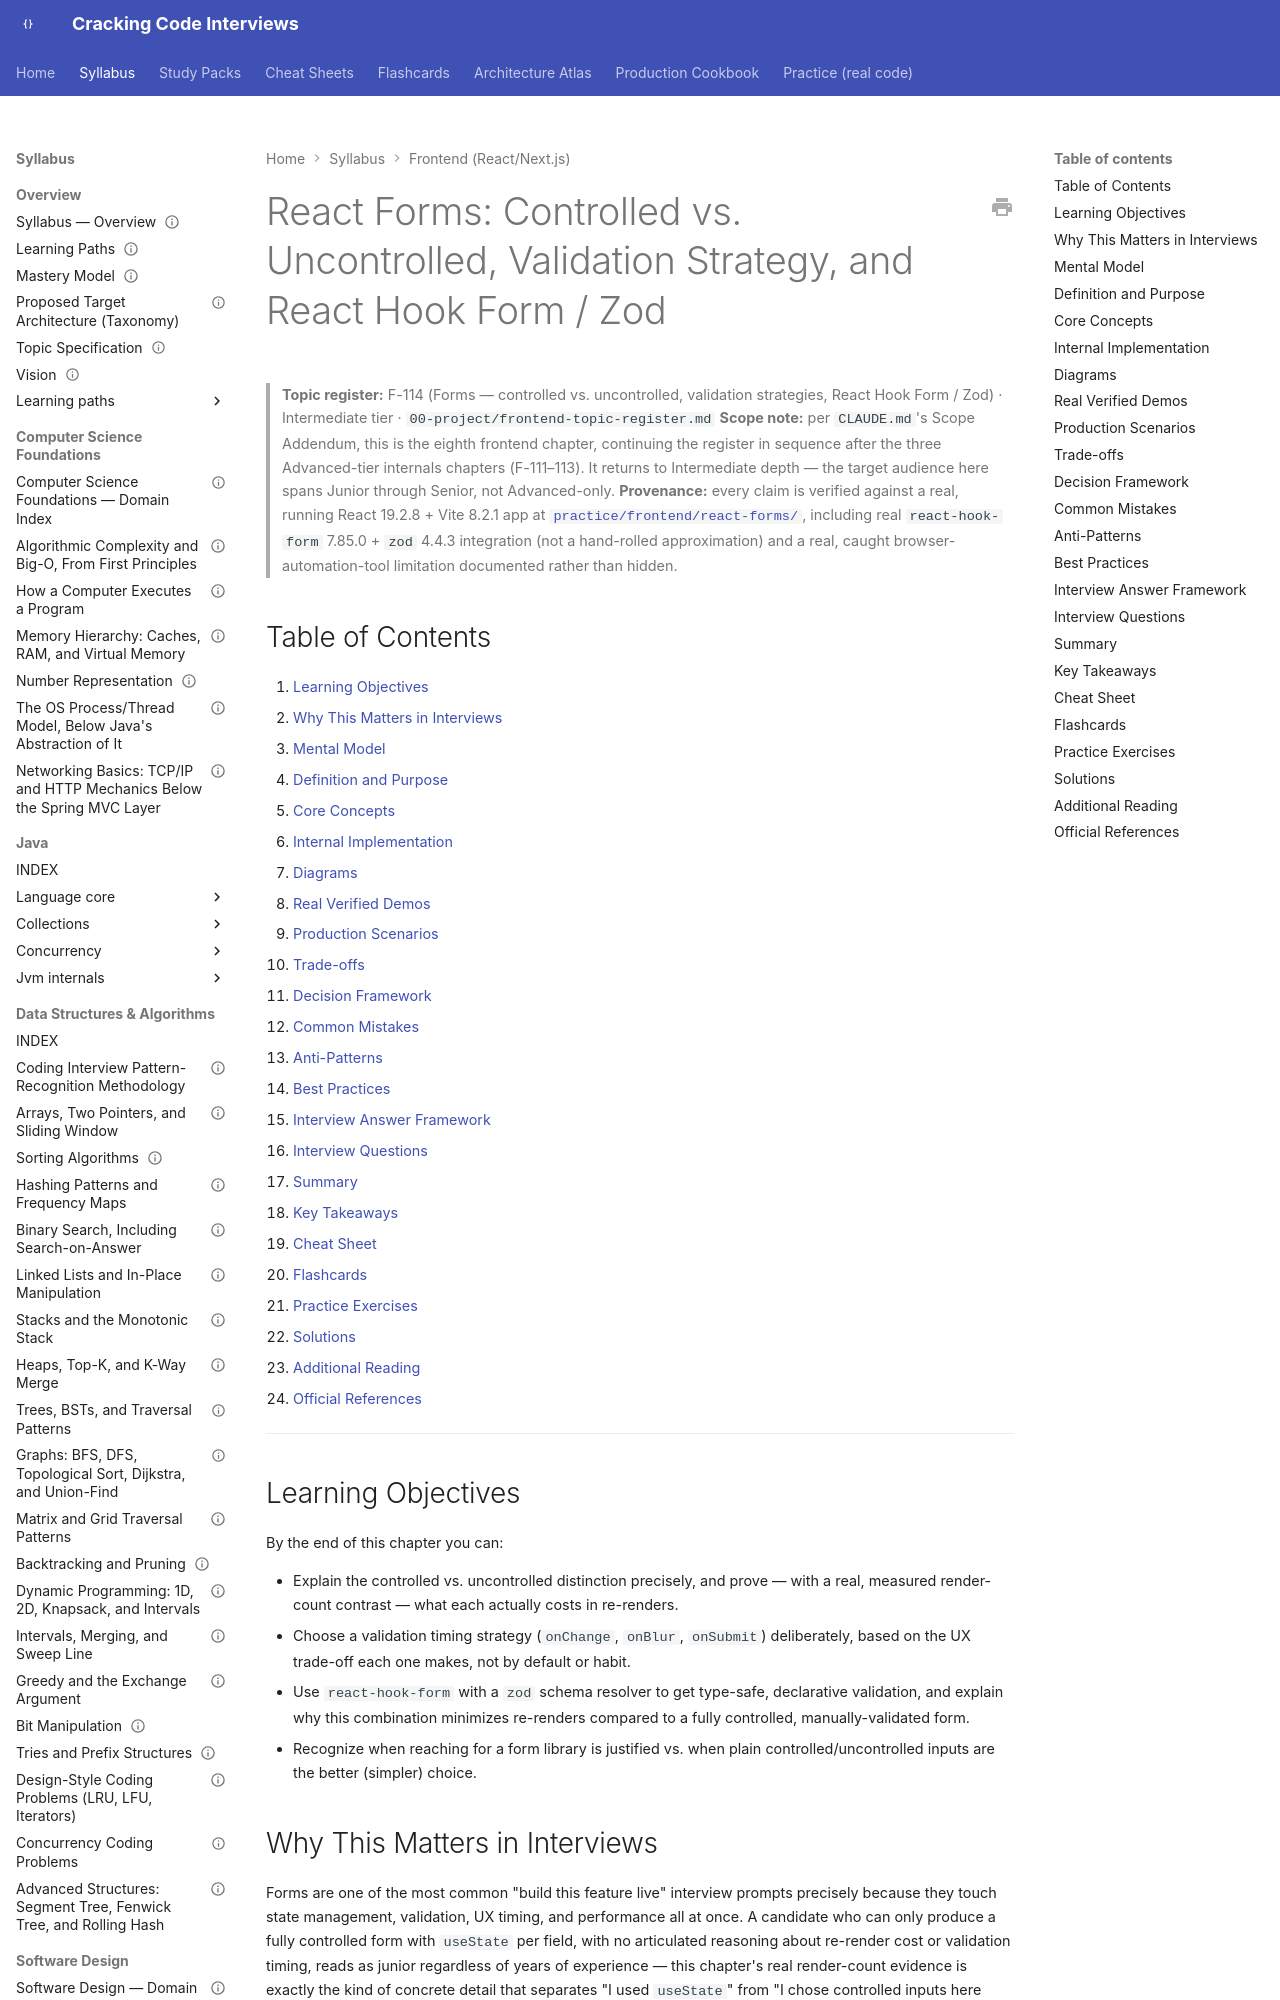

repository: JuanMelendres/cracking-code-interviews · page: syllabus/21-frontend-web/react-forms/index.html · generator: mkdocs

---
title: "React Forms: Controlled vs. Uncontrolled, Validation Strategy, and React Hook Form / Zod"
slug: react-forms
document_type: handbook-chapter
domain: 21-frontend-web
status: canonical
version: 1.0
last_updated: 2026-09-05
source_history:
  - handbook/frontend/react-forms.md
topic_id: F-114
mastery_levels_covered:
  - L2
  - L3
difficulty:
  - intermediate
target_levels:
  - junior
  - mid
  - senior
prerequisites:
  - react-concurrent-rendering.md
related:
  - ../../00-project/frontend-topic-register.md
official_references:
  - https://react.dev/reference/react-dom/components/input
  - https://react.dev/learn/sharing-state-between-components
  - https://react-hook-form.com/get-started
  - https://zod.dev/
---

# React Forms: Controlled vs. Uncontrolled, Validation Strategy, and React Hook Form / Zod

> **Topic register:** F-114 (Forms — controlled vs. uncontrolled, validation strategies, React Hook Form / Zod) · Intermediate tier · `00-project/frontend-topic-register.md`
> **Scope note:** per `CLAUDE.md`'s Scope Addendum, this is the eighth frontend chapter, continuing the register in sequence after the three Advanced-tier internals chapters (F-111–113). It returns to Intermediate depth — the target audience here spans Junior through Senior, not Advanced-only.
> **Provenance:** every claim is verified against a real, running React 19.2.8 + Vite 8.2.1 app at [`practice/frontend/react-forms/`](../../practice/frontend/react-forms/), including real `react-hook-form` 7.85.0 + `zod` 4.4.3 integration (not a hand-rolled approximation) and a real, caught browser-automation-tool limitation documented rather than hidden.

## Table of Contents

1. [Learning Objectives](#learning-objectives)
2. [Why This Matters in Interviews](#why-this-matters-in-interviews)
3. [Mental Model](#mental-model)
4. [Definition and Purpose](#definition-and-purpose)
5. [Core Concepts](#core-concepts)
6. [Internal Implementation](#internal-implementation)
7. [Diagrams](#diagrams)
8. [Real Verified Demos](#real-verified-demos)
9. [Production Scenarios](#production-scenarios)
10. [Trade-offs](#trade-offs)
11. [Decision Framework](#decision-framework)
12. [Common Mistakes](#common-mistakes)
13. [Anti-Patterns](#anti-patterns)
14. [Best Practices](#best-practices)
15. [Interview Answer Framework](#interview-answer-framework)
16. [Interview Questions](#interview-questions)
17. [Summary](#summary)
18. [Key Takeaways](#key-takeaways)
19. [Cheat Sheet](#cheat-sheet)
20. [Flashcards](#flashcards)
21. [Practice Exercises](#practice-exercises)
22. [Solutions](#solutions)
23. [Additional Reading](#additional-reading)
24. [Official References](#official-references)

---

## Learning Objectives

By the end of this chapter you can:

- Explain the controlled vs. uncontrolled distinction precisely, and prove — with a real, measured render-count contrast — what each actually costs in re-renders.
- Choose a validation timing strategy (`onChange`, `onBlur`, `onSubmit`) deliberately, based on the UX trade-off each one makes, not by default or habit.
- Use `react-hook-form` with a `zod` schema resolver to get type-safe, declarative validation, and explain why this combination minimizes re-renders compared to a fully controlled, manually-validated form.
- Recognize when reaching for a form library is justified vs. when plain controlled/uncontrolled inputs are the better (simpler) choice.

## Why This Matters in Interviews

Forms are one of the most common "build this feature live" interview prompts precisely because they touch state management, validation, UX timing, and performance all at once. A candidate who can only produce a fully controlled form with `useState` per field, with no articulated reasoning about re-render cost or validation timing, reads as junior regardless of years of experience — this chapter's real render-count evidence is exactly the kind of concrete detail that separates "I used `useState`" from "I chose controlled inputs here because I need the value on every keystroke for live validation, and accepted the re-render cost that comes with it."
